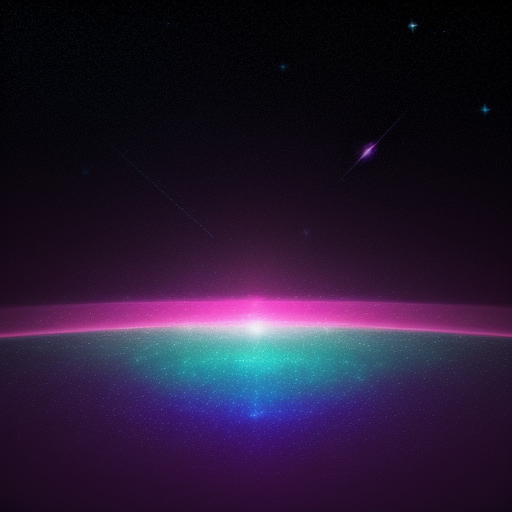
Generation parameters embedded in this image by AUTOMATIC1111 Stable Diffusion web UI or a fork of it (Forge, ...) (PNG 'parameters' text chunk):
void, space, stars, sky, night, neon pallete, 80s, cartoon style
Steps: 20, Sampler: Euler a, CFG scale: 7, Seed: 1110354863, Size: 512x512, Model hash: c52892e92a, Model: realisticVisionV30_v30VAE, Version: v1.6.0